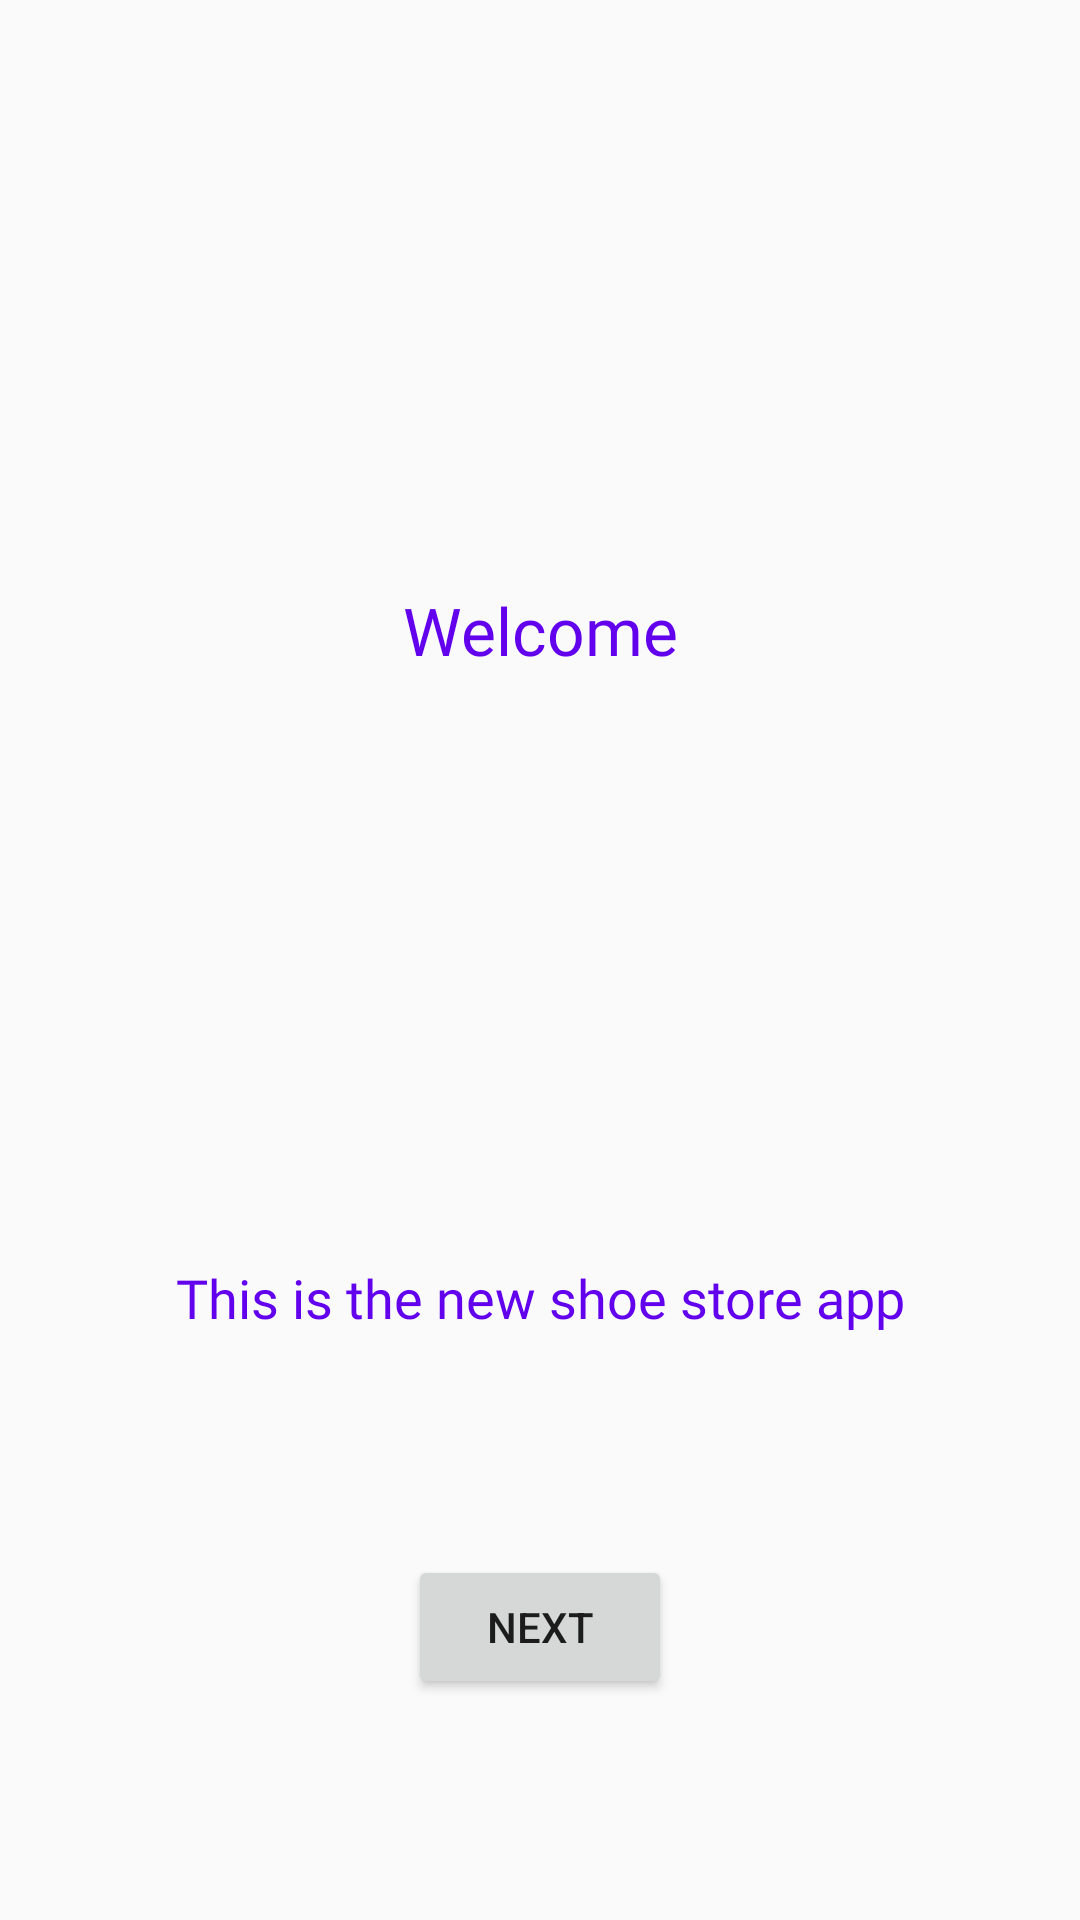

The Android layout XML behind this screen, and the referenced resources:
<!-- AndroidManifest.xml: application theme AppTheme.NoActionBar -->
<!-- res/layout/fragment_welcome.xml -->
<?xml version="1.0" encoding="utf-8"?>
<layout xmlns:android="http://schemas.android.com/apk/res/android"
    xmlns:app="http://schemas.android.com/apk/res-auto"
    xmlns:tools="http://schemas.android.com/tools">

    <data>
        <variable
            name="viewModel"
            type="com.udacity.shoestore.ui.main.welcome.WelcomeViewModel" />
    </data>

    <androidx.constraintlayout.widget.ConstraintLayout
        android:layout_width="match_parent"
        android:layout_height="match_parent"
        tools:context=".ui.main.welcome.WelcomeFragment">

        <TextView
            android:id="@+id/textView"
            style="@style/titleTextStyle"
            android:text="@string/welcome"
            app:layout_constraintBottom_toTopOf="@+id/textView2"
            app:layout_constraintEnd_toEndOf="parent"
            app:layout_constraintStart_toStartOf="parent"
            app:layout_constraintTop_toTopOf="parent" />

        <TextView
            android:id="@+id/textView2"
            style="@style/presentationTextStyle"
            android:text="@string/welcome_presentation"
            app:layout_constraintBottom_toBottomOf="parent"
            app:layout_constraintEnd_toEndOf="parent"
            app:layout_constraintStart_toStartOf="parent"
            app:layout_constraintTop_toBottomOf="@+id/textView" />

        <Button
            android:id="@+id/next"
            android:layout_width="wrap_content"
            android:layout_height="wrap_content"
            android:layout_marginTop="16dp"
            android:layout_marginBottom="16dp"
            android:onClick="@{() -> viewModel.nextOnClick()}"
            android:text="@string/next"
            app:layout_constraintBottom_toBottomOf="parent"
            app:layout_constraintEnd_toEndOf="parent"
            app:layout_constraintStart_toStartOf="parent"
            app:layout_constraintTop_toBottomOf="@+id/textView2" />
    </androidx.constraintlayout.widget.ConstraintLayout>
</layout>
<!-- resources referenced by this layout -->
<resources>
  <string name="next">Next</string>
  <string name="welcome">Welcome</string>
  <string name="welcome_presentation">This is the new shoe store app</string>
  <style name="presentationTextStyle" parent="titleTextStyle">
          <item name="android:textSize">18sp</item>
      </style>
  <style name="titleTextStyle">
          <item name="android:layout_width">wrap_content</item>
          <item name="android:layout_height">wrap_content</item>
          <item name="android:elevation">5dp</item>
          <item name="android:fontFamily">@font/aclonica</item>
          <item name="android:textColor">@color/colorPrimary</item>
          <item name="android:textSize">22sp</item>
      </style>
  <style name="AppTheme.NoActionBar">
          <item name="windowActionBar">false</item>
          <item name="windowNoTitle">true</item>
      </style>
  <!-- not gathered from this repository: default colours our renderer supplied (Android Studio template values) -->
  <color name="colorPrimary">#FF6200EE</color>
</resources>
